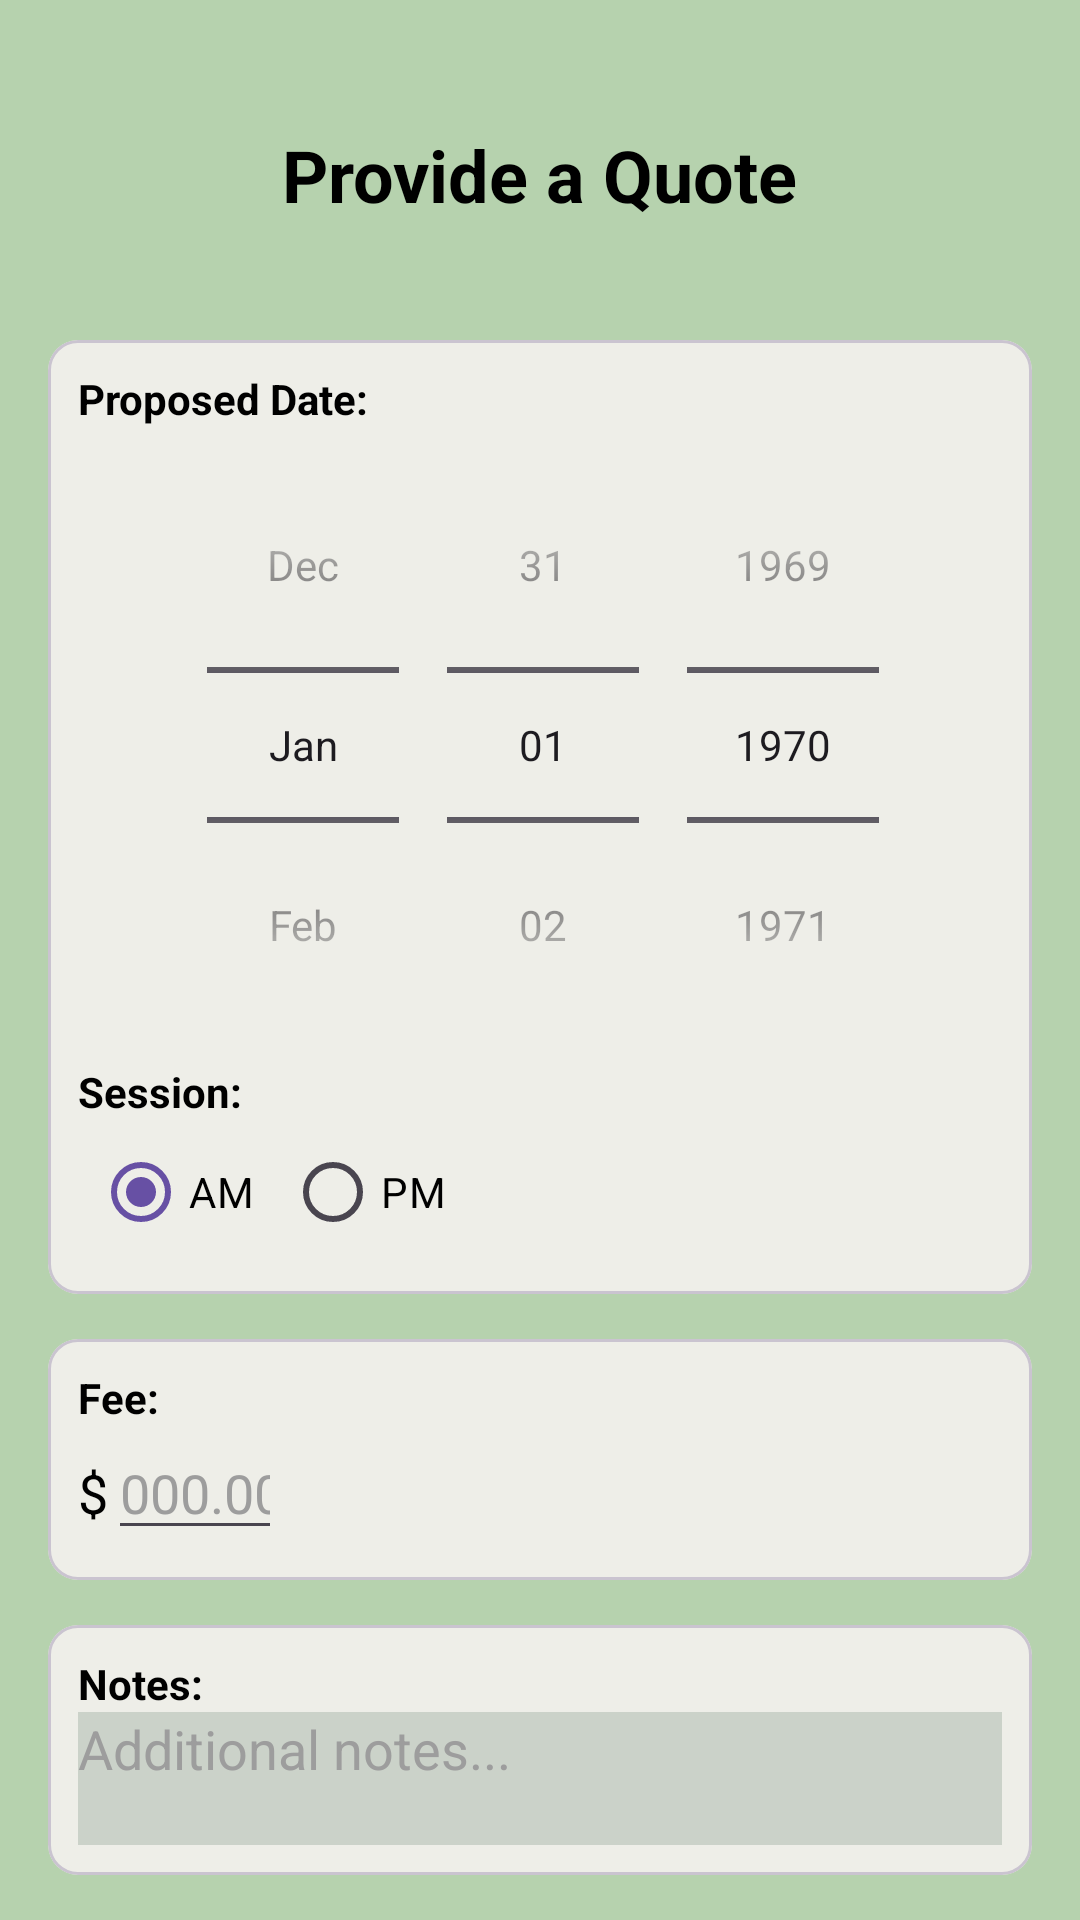

Here is an Android app screen rendered from its layout file. Give the layout XML and the strings, colors and styles it references.
<!-- AndroidManifest.xml: application theme Theme.GardenHands -->
<!-- res/layout/activity_gardener_provide_quote.xml -->
<?xml version="1.0" encoding="utf-8"?>
<LinearLayout xmlns:android="http://schemas.android.com/apk/res/android"
    xmlns:app="http://schemas.android.com/apk/res-auto"
    xmlns:tools="http://schemas.android.com/tools"
    android:id="@+id/main"
    android:layout_width="match_parent"
    android:layout_height="match_parent"
    tools:context="Gardener_Uly.ProvideQuote.Gardener_ProvideQuote"
    android:orientation="vertical"
    android:gravity="center_horizontal"
    android:background="@color/background_green"


    >
    <TextView
        android:id="@+id/txtGPQ_Title"
        android:layout_width="wrap_content"
        android:layout_height="wrap_content"
        android:layout_marginHorizontal="16sp"
        android:layout_marginTop="42sp"
        android:layout_marginBottom="24sp"
        android:textSize="24sp"
        android:textColor="@color/black"
        android:text="Provide a Quote"
        android:textStyle="bold"
        />

    <LinearLayout
        android:id="@+id/GPQ_FormLayout"
        android:layout_width="match_parent"
        android:layout_height="wrap_content"
        android:orientation="vertical"
        android:visibility="visible"
        >
        <com.google.android.material.card.MaterialCardView
            android:id="@+id/cardGPQ_DateCard"
            android:layout_width="match_parent"
            android:layout_height="wrap_content"
            android:layout_marginHorizontal="16sp"
            android:layout_marginVertical="15sp"
            app:cardCornerRadius="10sp"
            android:backgroundTint="@color/off_white"
            >
            <LinearLayout
                android:layout_width="match_parent"
                android:layout_height="wrap_content"
                android:orientation="vertical"
                android:layout_marginLeft="10sp"
                android:layout_marginVertical="10sp"
                >
                <TextView
                    android:layout_width="wrap_content"
                    android:layout_height="wrap_content"
                    android:text="Proposed Date:"
                    android:textColor="@color/black"
                    android:textStyle="bold"
                    />
                <DatePicker
                    android:id="@+id/dpGPQ_CalendarSpinner"
                    android:layout_width="match_parent"
                    android:layout_height="wrap_content"
                    android:datePickerMode="spinner"
                    android:calendarViewShown="false"
                    android:theme="@style/MyDatePicker"

                    />
                <TextView
                    android:layout_width="wrap_content"
                    android:layout_height="wrap_content"
                    android:text="Session:"
                    android:textColor="@color/black"
                    android:textStyle="bold"
                    />
                <LinearLayout
                    android:layout_width="match_parent"
                    android:layout_height="wrap_content"
                    android:orientation="horizontal"
                    >
                    <RadioButton
                        android:id="@+id/rbGPQ_AM"
                        android:text="AM"
                        android:layout_width="wrap_content"
                        android:layout_height="wrap_content"
                        android:layout_marginHorizontal="5dp"
                        android:textColor="@color/black"
                        android:buttonTint="@color/primary_green"
                        android:checked="true"
                        />

                    <RadioButton
                        android:id="@+id/rbGPQ_PM"
                        android:text="PM"
                        android:layout_width="wrap_content"
                        android:layout_height="wrap_content"
                        android:layout_marginHorizontal="5dp"
                        android:textColor="@color/black"
                        />
                </LinearLayout>

            </LinearLayout>
        </com.google.android.material.card.MaterialCardView>
        <com.google.android.material.card.MaterialCardView
            android:id="@+id/cardGPQ_FeeCard"
            android:layout_width="match_parent"
            android:layout_height="wrap_content"
            android:layout_marginHorizontal="16sp"
            android:layout_marginBottom="15sp"
            app:cardCornerRadius="10sp"
            android:backgroundTint="@color/off_white"
            >
            <LinearLayout
                android:layout_width="match_parent"
                android:layout_height="wrap_content"
                android:orientation="vertical"
                android:layout_marginLeft="10sp"
                android:layout_marginVertical="10sp"
                >
                <TextView
                    android:layout_width="wrap_content"
                    android:layout_height="wrap_content"
                    android:text="Fee:"
                    android:textColor="@color/black"
                    android:textStyle="bold"
                    />
                <LinearLayout
                    android:layout_width="wrap_content"
                    android:layout_height="wrap_content"
                    android:gravity="left"
                    >
                    <TextView
                        android:layout_width="wrap_content"
                        android:layout_height="wrap_content"
                        android:text="$"
                        android:textColor="@color/black"
                        android:textSize="18sp"
                        />
                    <EditText
                        android:id="@+id/txtGPQ_Fee"
                        android:layout_width="match_parent"
                        android:layout_height="wrap_content"
                        android:layout_marginRight="250sp"
                        android:hint="000.00"
                        android:textColorHint="@color/light_grey"
                        android:inputType="numberDecimal"
                        android:textColor="@color/black"
                        />
                </LinearLayout>

            </LinearLayout>
        </com.google.android.material.card.MaterialCardView>

        <com.google.android.material.card.MaterialCardView
            android:layout_width="match_parent"
            android:layout_height="wrap_content"
            android:layout_marginHorizontal="16sp"
            android:layout_marginBottom="15sp"
            app:cardCornerRadius="10sp"
            android:backgroundTint="@color/off_white"
            >
            <LinearLayout
                android:layout_width="match_parent"
                android:layout_height="wrap_content"
                android:orientation="vertical"
                android:layout_marginLeft="10sp"
                android:layout_marginVertical="10sp"
                >
                <TextView
                    android:layout_width="wrap_content"
                    android:layout_height="wrap_content"
                    android:text="Notes:"
                    android:textColor="@color/black"
                    android:textStyle="bold"
                    />
                <EditText
                    android:id="@+id/txtGPQ_Notes"
                    android:layout_width="match_parent"
                    android:layout_height="100sp"
                    android:layout_marginRight="10sp"
                    android:gravity="top"
                    android:text=""
                    android:hint="Additional notes..."
                    android:textColorHint="@color/light_grey"
                    android:background="@color/very_light_green"
                    android:textColor="@color/black"
                    android:textSize="18sp"
                    />
            </LinearLayout>
        </com.google.android.material.card.MaterialCardView>

    </LinearLayout>
    <Space
        android:layout_width="match_parent"
        android:layout_height="0sp"
        android:layout_weight="1"
        />
    <Button
        android:id="@+id/btnGPQ_SendQuote"
        android:layout_width="match_parent"
        android:layout_height="wrap_content"
        android:text="Send Quote"
        android:textSize="16sp"
        android:textColor="@color/off_white"
        android:layout_marginHorizontal="16sp"
        android:layout_marginBottom="5sp"
        android:backgroundTint="@color/primary_green"
        />
    <Button
        android:id="@+id/btnGPQCancel"
        android:layout_width="match_parent"
        android:layout_height="wrap_content"
        android:text="Cancel"
        android:textSize="16sp"
        android:textColor="@color/off_white"
        android:layout_marginHorizontal="16sp"
        android:layout_marginBottom="15sp"
        android:backgroundTint="@color/red"
        />


</LinearLayout>
<!-- resources referenced by this layout -->
<resources>
  <color name="background_green">#B6D2AE</color>
  <color name="black">#FF000000</color>
  <color name="light_grey">#9D9D9D</color>
  <color name="off_white">#EEEEE8</color>
  <color name="primary_green">#006E1B</color>
  <color name="red">#BA1A1A</color>
  <color name="very_light_green">#CBD2C9</color>
  <style name="Theme.GardenHands" parent="Base.Theme.GardenHands" />
  <style name="Base.Theme.GardenHands" parent="Theme.Material3.DayNight.NoActionBar">
          
          
      </style>
</resources>
